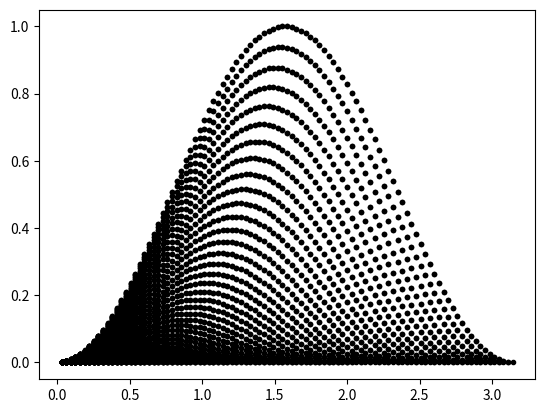

This figure's Python source:
import numpy as np
import matplotlib.pyplot as plt
from scipy.spatial.distance import pdist

class Exp_Variogram:
    def __init__(self, x, f, bins, bin_type):
        """
        bin_type: "lin" (minlag, maxlag, nlag) min and max lag 
        samewidth as others, "bound","auto"
        """
        self.check_init()

        self.x = x
        self.f = f
        self.s = f.size

        self.cond_init()

        self.lags = self.calc_lags()
        self.diffs = self.calc_diffs()

        self.set_bins(bins, bin_type)

    def cloud(self):
        return self.lags, self.diffs


    def set_bins(self, bins, bin_type):
        if bin_type == "lin":
            db = (bins[1] - bins[0])/(bins[2] - 1)
            self.bin_bounds = np.linspace(bins[0],bins[1],bins[2]+1)-db/2
        elif bin_type == "bound":
            self.bin_bounds = np.asarray(bins)
        elif bin_type == "auto":
            print("auto not yet implimented")

    def calc_lags(self):
        return pdist(self.x)

    def calc_diffs(self):
        c_indx = np.mask_indices(self.s, np.triu, k=1)
        diffs = (self.f[c_indx[0]] - self.f[c_indx[1]])**2
        return diffs

    def check_init(self):
        #check object for valid creation
        # --- x and f same size
        # --- f is 0D
        # --- check that bins and bintype line up
        # --- check if bincenters make any negative lags
        # --- check order of bounds and cent
        # --- check if x is set up correctly shape (ndim, ndata)
        return 0

    def cond_init(self):
        self.x = np.asarray(self.x)
        self.f = np.asarray(self.f)

        if self.x.ndim < 2:
            self.x = self.x.reshape(x.size,1)
        #other object type changes and such




if __name__ == "__main__":
    x = np.linspace(0,np.pi,100)
    f = np.sin(x)

    test = Exp_Variogram(x,f, (1,10,10) ,"lin")
    l, d = test.cloud()
    plt.plot(l,d,"k.")
    plt.show()
